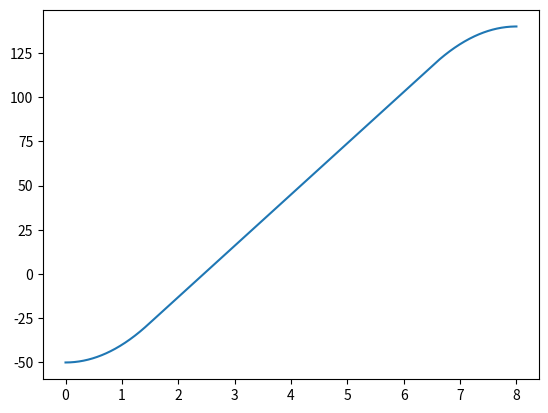

Python code for this plot:
from dataclasses import dataclass
import sympy as sp
import numpy as np
import math
import matplotlib.pyplot as plt
from scipy.spatial.transform import Rotation as R


@dataclass
class Weights:
    a0: float
    a1: float
    a2: float
    a3: float


@dataclass
class Conditions:
    """Conditions uses radians for yaw, pitch and roll"""
    t: float                  # endtime or tf
    theta0: float             # start angle for joint
    thetaf: float             # end angle for joint
    theta0_diff: float = 0    # start velocity
    thetaf_diff: float = 0    # end velocity
    time: float | None = None # used to define for specifik time


class Trajectory_cubic_polynomials:
    """Trajectory generation with cubic poly nomials WITHOUT any viapoints
    Used to make ptp/point-to-point/jmove/jointmove.
    not linear
    """
    def __init__(self) -> None:
        pass

    def get_weights(self, segment: Conditions) -> Weights:
        """Returns weights for a cubic polynomial"""
        return Weights(
            a0=segment.theta0,
            a1=segment.theta0_diff,
            a2=(3 * (segment.thetaf - segment.theta0) / segment.t**2) - (2 * segment.theta0_diff / segment.t) - segment.thetaf_diff / segment.t,
            a3=(-2 * (segment.thetaf - segment.theta0) / segment.t**3) + (segment.thetaf_diff + segment.theta0_diff) / segment.t**2
        )

    def print_weights(self, segment: Conditions) -> None:
        """Prints weights for a cubic polynomial"""
        a0 = sp.N(segment.theta0, 3)
        a1 = sp.N(segment.theta0_diff, 3)
        a2 = sp.N((3 * (segment.thetaf - segment.theta0) / segment.t**2)
                  - (2 * segment.theta0_diff / segment.t)
                  - segment.thetaf_diff / segment.t, 3)
        a3 = sp.N((-2 * (segment.thetaf - segment.theta0) / segment.t**3)
                  + (segment.thetaf_diff
                  + segment.theta0_diff) / segment.t**2, 3)

        sp.pprint(f"a0: {a0} a1:{a1} a2: {a2} a3 {a3}")

    def graph_theta(self, segment: Conditions) -> None:
        a = self.get_weights(segment)
        x = np.linspace(0, segment.t, 1000, endpoint=True)
        y = a.a0 + a.a1 * x + a.a2 * x**2 + a.a3 * x**3
        plt.plot(x, y)
        plt.show()

    def graph_derivative_theta(self, segment: Conditions) -> None:
        a = self.get_weights(segment)
        x = np.linspace(0, segment.t, 1000, endpoint=True)
        y = a.a1 + 2 * a.a2 * x + 3 * a.a3 * x**2
        plt.plot(x, y)
        plt.show()

    def graph_double_derivative_theta(self, segment: Conditions) -> None:
        a = self.get_weights(segment)
        x = np.linspace(0, segment.t, 1000, endpoint=True)
        y = 2 * a.a2 + 6 * a.a3 * x
        plt.plot(x, y)
        plt.show()

    def print_theta(self, segment: Conditions) -> None:
        """Prints theta-angle for specific time or symbolic time"""
        a = self.get_weights(segment)
        time = segment.time if segment.time else sp.Symbol('t')
        s = sp.N(a.a0 + a.a1 * time + a.a2 * time**2 + a.a3 * time**3, 3)
        sp.pprint(s)

    def print_derivative_theta(self, segment: Conditions) -> None:
        """Prints derivative of theta-angle for specific time or symbolic time
        """
        a = self.get_weights(segment)
        time = segment.time if segment.time else sp.Symbol('t')
        sp.pprint(sp.N(a.a1 + 2 * a.a2 * time + 3 * a.a3 * time**2, 3))

    def print_double_derivative_theta(self, segment: Conditions) -> None:
        """Prints double derivative of theta-angle
        for specific time or symbolic time
        """
        a = self.get_weights(segment)
        time = segment.time if segment.time else sp.Symbol('t')
        sp.pprint(sp.N(2 * a.a2 + 6 * a.a3 * time, 3))

class Trajectory_parabolic_blends:
    def __init__(self, theta0: float, thetaf: float, tf: float, acceleration: float) -> None:
        self.a = acceleration
        self.theta0 = theta0
        self.thetaf = thetaf
        self.tf = tf
        self.tb = (tf/2) - math.sqrt((self.a**2) * (tf**2) - 4 * self.a * (thetaf - theta0)) / (2 * self.a)

    def is_valid_acceleration(self) -> bool:
        return self.a >= 4 * (self.thetaf - self.theta0) / self.tf**2
    
    def get_blendtime(self) -> float:
        return self.tb

    def get_theta(self, t: float) -> float:
        """Computes a trapezoidal trajectory, which has a linear motion segment with
        parabolic blends. Then prints it"""
        if t > self.tf - self.tb:
            return self.thetaf - 0.5 * self.a * ((self.tf-t)**2)
        if t > self.tb:
            return (0.5 * self.a * (self.tb**2) + self.theta0) + self.a * self.tb * (t-self.tb)
        return self.theta0 + 0.5 * self.a * (t**2)
    
    def graph_theta(self) -> None:
        x = np.linspace(0, self.tf, 1000, endpoint=True)
        y = [self.get_theta(t) for t in x]
        plt.plot(x, y)
        plt.show()

def T_mdh(alpha: float, a: float, d: float, theta: float) -> np.ndarray:
    """Returns transformation matrix for modified denavit-hartenberg"""
    s = math.sin
    c = math.cos
    return np.array([
        [c(theta), -s(theta), 0, a],
        [s(theta) * c(alpha), c(theta) * c(alpha), -s(alpha), -s(alpha) * d],
        [s(theta) * s(alpha), c(theta) * s(alpha), c(alpha), c(alpha) * d],
        [0, 0, 0, 1]
    ])

def rotX(angle: float, degrees: bool = True) -> np.ndarray:
    if degrees: angle = to_radians(angle)
    return np.array([
        [1, 0, 0],
        [0, math.cos(angle), -math.sin(angle)],
        [0, math.sin(angle), math.cos(angle)]
    ])

def rotY(angle: float, degrees: bool = True) -> np.ndarray:
    if degrees: angle = to_radians(angle)
    return np.array([
        [math.cos(angle), 0, math.sin(angle)],
        [0, 1, 0],
        [-math.sin(angle), 0, math.cos(angle)]
    ])

def rotZ(angle: float, degrees: bool = True) -> np.ndarray:
    if degrees: angle = to_radians(angle)
    return np.array([
        [math.cos(angle), -math.sin(angle), 0],
        [math.sin(angle), math.cos(angle), 0],
        [0, 0, 1]
    ])

def is_rotation_matrix(matrix: np.ndarray) -> bool:
    """Returns true if numpy array is (close enough) to an identity matrix"""
    return np.allclose(matrix.T @ matrix, np.identity(3)) and np.allclose(np.linalg.det(matrix), 1)

def to_degrees(number: float) -> float:
    """Converts radians to degrees"""
    return number * 180/math.pi

def to_radians(number: float) -> float:
    """Converts degrees to radians"""
    return number * math.pi/180

def to_euler_angles(rotation_matrix: np.ndarray, Conventions: str, degrees: bool) -> np.ndarray:
    """
    euler angles are intrinsic whereas fixed-angles are extrinsic
    example of converntions: zyx, xyx, zyz etc (all combinations of x y z = 12)
    """
    r = R.from_matrix(rotation_matrix)
    return r.as_euler(Conventions.upper(), degrees=degrees)

def to_fixed_angless(rotation_matrix: np.ndarray, Conventions: str, degrees: bool) -> np.ndarray:
    """fixed-angles are extrinsic. fixed: xyz = euler zyx"""
    r = R.from_matrix(rotation_matrix)
    return r.as_euler(Conventions.lower(), degrees=degrees)

def to_angle_axis(rotation_matrix: np.ndarray) -> np.ndarray:
    """rotvec is the same as angle-axis
    to go the other way use
    """
    r = R.from_matrix(rotation_matrix)
    return r.as_rotvec()

def to_quaternions(rotation_matrix: np.ndarray) -> np.ndarray:
    r = R.from_matrix(rotation_matrix)
    return r.as_quat()


# jacobians

if __name__ == "__main__":
    np.set_printoptions(precision=3, suppress=True)
    
    Xs = 289.48
    Ys = 334.78
    Zs = 818.21
    Rs = 55.04
    Ps = -20.95
    Yaws = 139.63

    Xe = 561.11
    Ye = -71.56
    Ze = 1010.43
    Re = -8.28
    Pe = -55.20
    Yawe = 139.95

    #tf = (((Xe-Xs)**2 + (Ye - Ys)**2 + (Ze - Zs)**2)**0.5)/100
    #weigths = Trajectory_cubic_polynomials().graph_double_derivative_theta(Conditions(1, 15, 75))
    # tf = sp.Symbol('tf')
    """t.print_weights(Conditions(tf, Xs, Xe))
    t.print_weights(Conditions(tf, Ys, Ye))
    t.print_weights(Conditions(tf, Zs, Ze))
    t.print_weights(Conditions(tf, Rs*math.pi/180, Re*math.pi/180))
    t.print_weights(Conditions(tf, Ps*math.pi/180, Pe*math.pi/180))
    t.print_weights(Conditions(tf, Yaws*math.pi/180, Yawe*math.pi/180))"""

    """print(is_rotation_matrix(np.array([
        [0, 0, 1],
        [1, 0, 0],
        [0, 1, 0]
    ])))"""
    para = Trajectory_parabolic_blends(15, 75, 10, 3)
    print(para.get_blendtime())
    print(para.get_theta(0))
    #para.graph_theta()

    # from euler to rotation matrix. upper-case for intrinsic and lower for extrinsic. angles given in the order of the string
    #                          z    y   x
    eul = R.from_euler('ZYX', [30, -30, 45], degrees=True)
    #                                 x    y   z
    fixed_axis = R.from_euler('xyz', [45, -30, 30], degrees=True)
    #print(fixed_axis.as_matrix())
    #print(eul.as_matrix())

    # example of cubic polyunomial with viapoint. total time is 8 seconds (3 and 5) and with velocity of 10 in the viapoint
    Trajectory_cubic_polynomials().print_theta(Conditions(3, 15, 75, 0, 10))
    Trajectory_cubic_polynomials().print_theta(Conditions(5, 75, 35, 10, 0))


    ############################################################################
    Trajectory_cubic_polynomials().print_theta(Conditions(1, 25, 15, 0, -30))

    print(Trajectory_parabolic_blends(-50, 140, 8, 20).get_theta(0.5))
    Trajectory_parabolic_blends(-50, 140, 8, 20).graph_theta()
